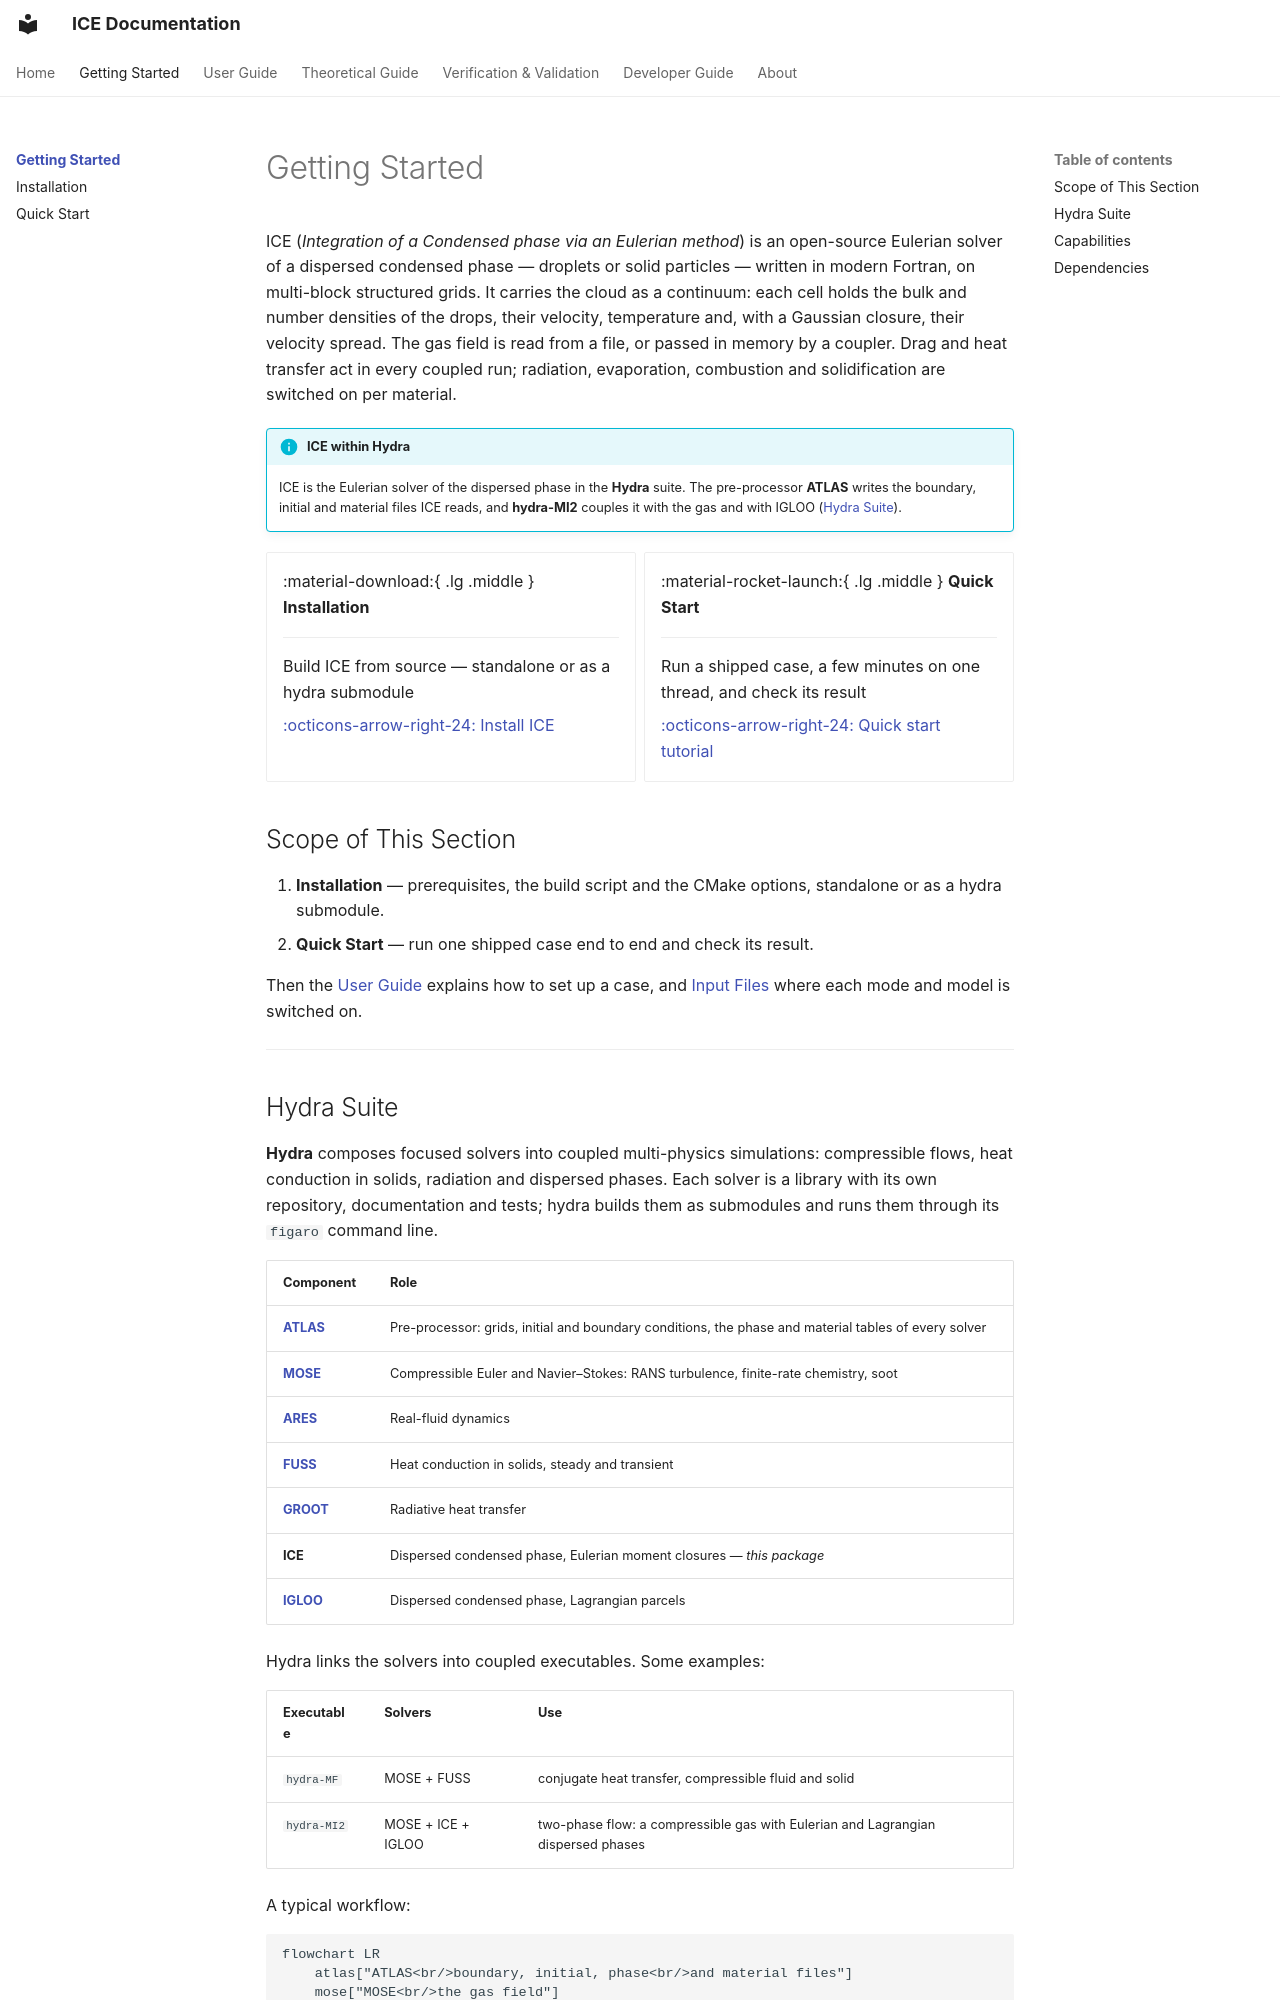

repository: open-hydra/ICE · page: getting-started/index.html · generator: mkdocs

# Getting Started

ICE (*Integration of a Condensed phase via an Eulerian method*) is an open-source Eulerian solver of a dispersed
condensed phase — droplets or solid particles — written in modern Fortran, on multi-block structured grids. It
carries the cloud as a continuum: each cell holds the bulk and number densities of the drops, their velocity,
temperature and, with a Gaussian closure, their velocity spread. The gas field is read from a file, or passed in
memory by a coupler. Drag and heat transfer act in every coupled run; radiation, evaporation, combustion and
solidification are switched on per material.

!!! info "ICE within Hydra"
    ICE is the Eulerian solver of the dispersed phase in the **Hydra** suite. The pre-processor **ATLAS** writes the
    boundary, initial and material files ICE reads, and **hydra-MI2** couples it with the gas and with IGLOO
    ([Hydra Suite](#hydra-suite)).

<div class="grid cards" markdown>

-   :material-download:{ .lg .middle } __Installation__

    ---

    Build ICE from source — standalone or as a hydra submodule

    [:octicons-arrow-right-24: Install ICE](installation.md)

-   :material-rocket-launch:{ .lg .middle } __Quick Start__

    ---

    Run a shipped case, a few minutes on one thread, and check its result

    [:octicons-arrow-right-24: Quick start tutorial](quick-start.md)

</div>

## Scope of This Section

1. **Installation** — prerequisites, the build script and the CMake options, standalone or as a hydra submodule.
2. **Quick Start** — run one shipped case end to end and check its result.

Then the [User Guide](../user/index.md) explains how to set up a case, and [Input Files](../user/input.md) where each
mode and model is switched on.

---
